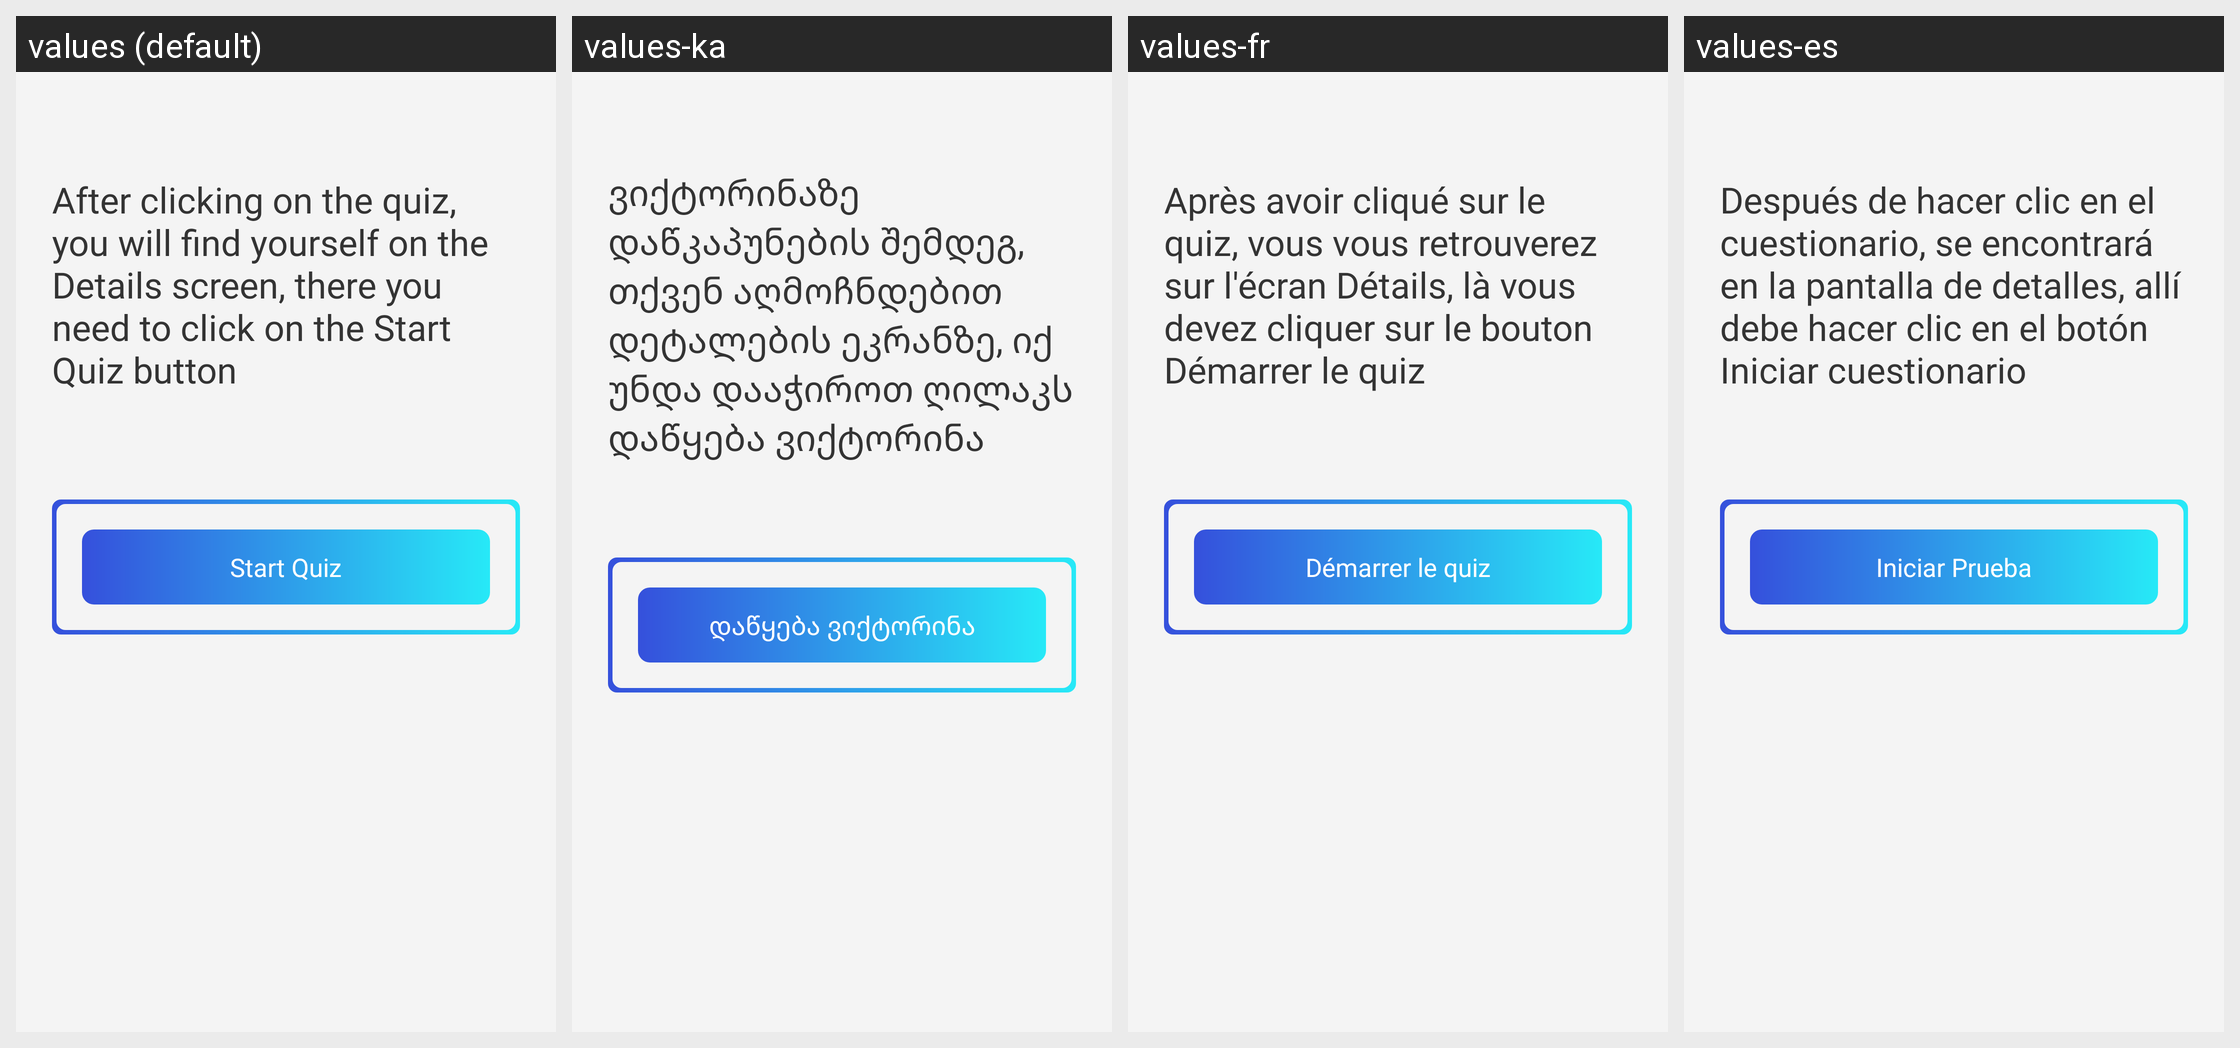

Strings drawn on this Android screen and how each of the app's shown locales translates them:
Android screen res/layout/fragment_second.xml rendered under 4 locales, left to right: values (default), values-ka, values-fr, values-es. Device: Nexus 5 (rendered at 1080×1920; each locale shown at half size, 540×960, under a caption strip naming it); theme Theme.AppQuiz.
Other locales in the repository, not shown: values-it, values-pt, values-tr.
Strings drawn on this screen, with the default value and each locale's value (text and hints the layout hard-codes, and strings that could not be matched under every locale, appear in the picture but are not listed):

after_clicking_on_the_quiz_you_will_find_yourself_on_the_details_screen_there_you_need_to_click_on_the_start_quiz_button
  values: After clicking on the quiz, you will find yourself on the Details screen, there you need to click on the Start Quiz button
  values-ka: ვიქტორინაზე დაწკაპუნების შემდეგ, თქვენ აღმოჩნდებით დეტალების ეკრანზე, იქ უნდა დააჭიროთ ღილაკს დაწყება ვიქტორინა
  values-fr: Après avoir cliqué sur le quiz, vous vous retrouverez sur l'écran Détails, là vous devez cliquer sur le bouton Démarrer le quiz
  values-es: Después de hacer clic en el cuestionario, se encontrará en la pantalla de detalles, allí debe hacer clic en el botón Iniciar cuestionario

start_quiz
  values: Start Quiz
  values-ka: დაწყება ვიქტორინა
  values-fr: Démarrer le quiz
  values-es: Iniciar Prueba
